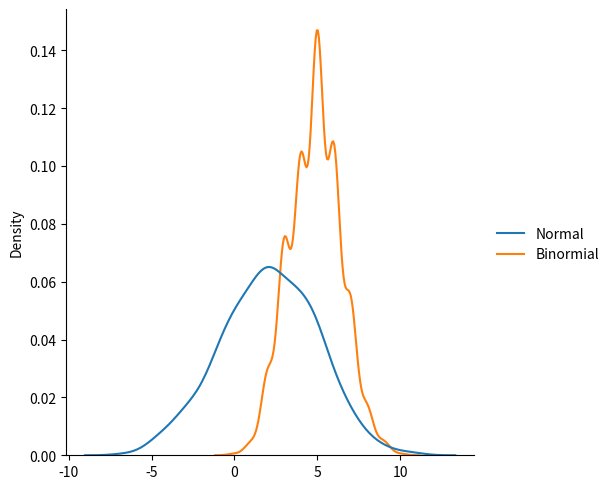

The matplotlib source for this figure:
import numpy as np
from numpy import random
import matplotlib.pyplot as plt
import seaborn as sns
data={
    "Normal": random.normal(loc=2,scale=3,size=1000),
    "Binormial":random.binomial(n=10,p=0.5,size=1000)
}
sns.displot(data,kind='kde')
plt.show()
